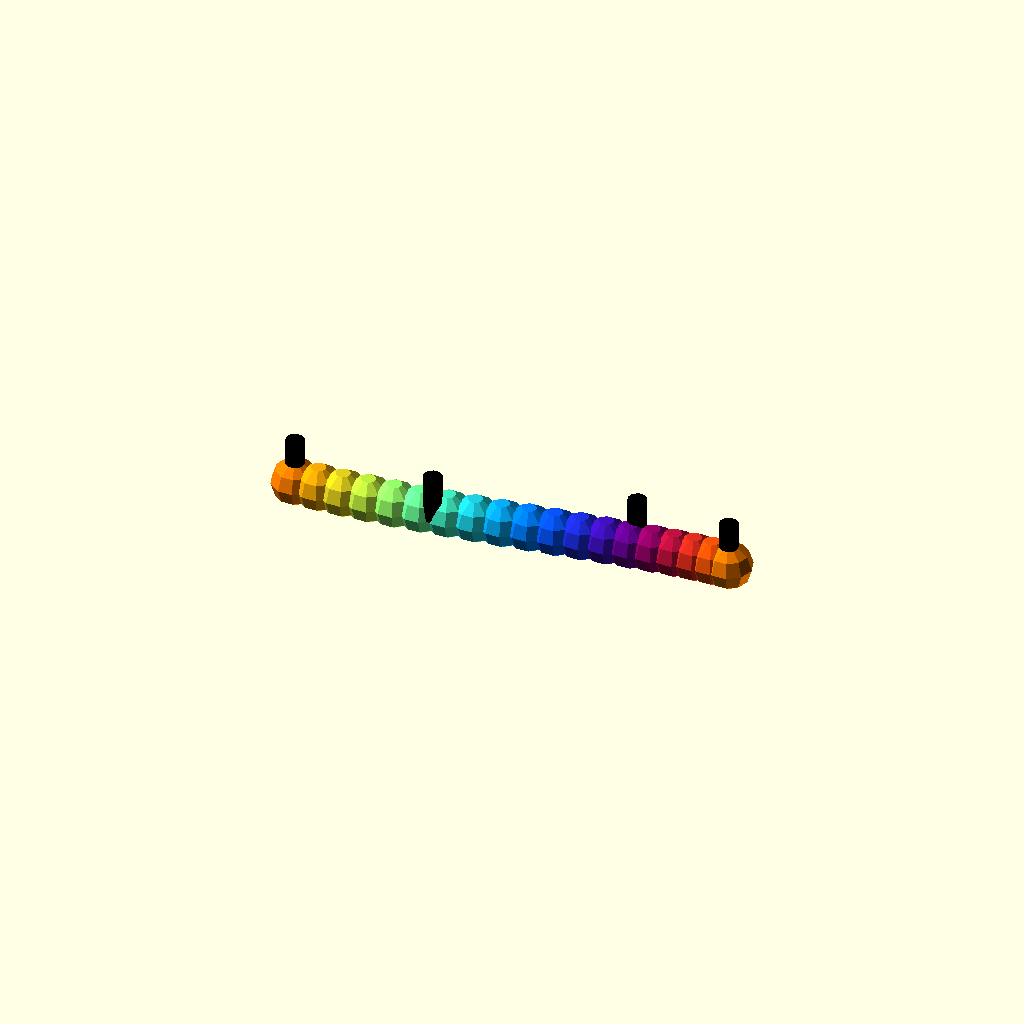
Cell 1 — every parameter at its default value.
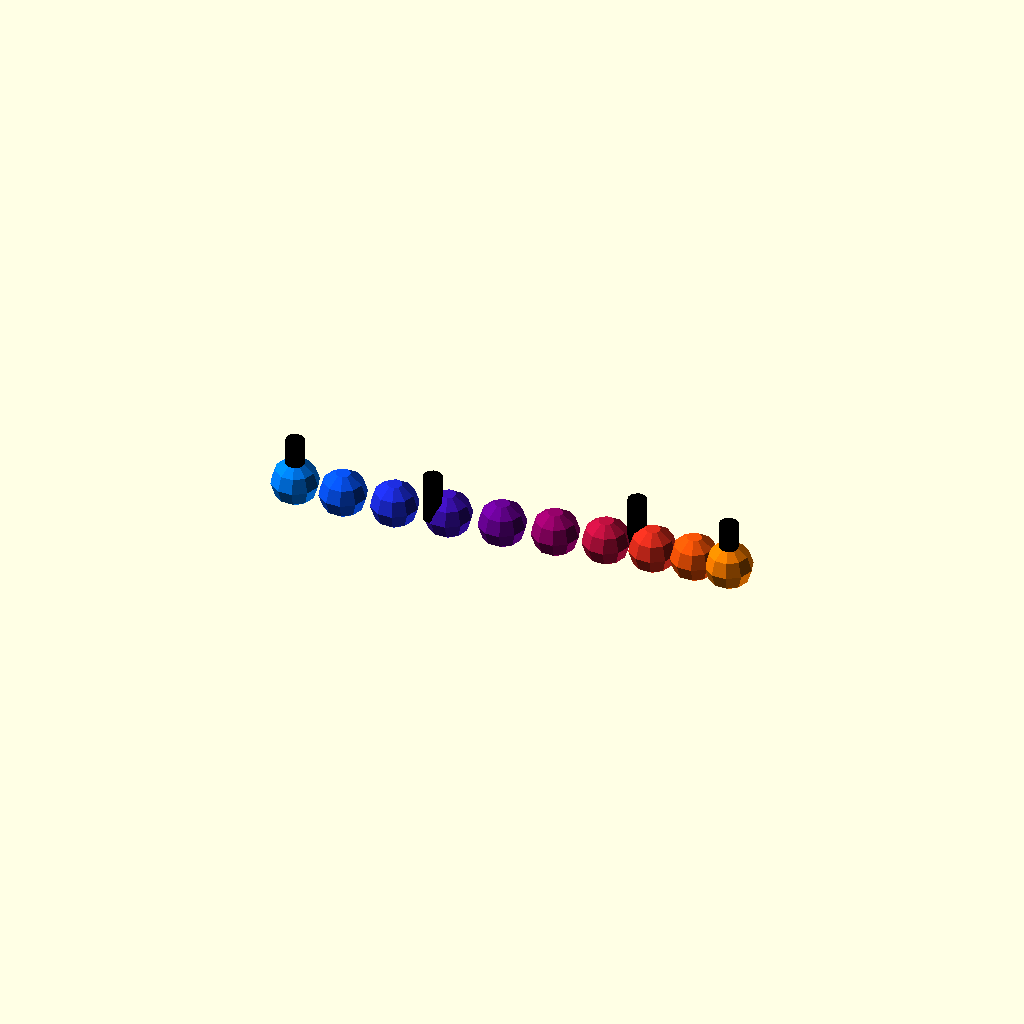
Cell 2: the same model with fs = 1.
One fixed orthographic camera (rotation 55°, 0°, 25°; colour scheme Cornfield) for every cell.
OpenSCAD source file libraries/myBezier.scad:
// --- VARIABLES ---
// roughly the size of parts of curves
fs = 0.5;

// points
p1 = [0, 0]; //start
p2 = [3, 0]; //control 1
p3 = [7, 1];  // control 2
p4 = [9, 1]; //end

// --- FUNCTIONS AND MODULES ---
// calculates the amount of points
// from distance of two points and fs
function fn(a, b) =
  round(sqrt(pow(a[0]-b[0],2)
  + pow(a[1]-b[1], 2))/fs);

// calculate each individual point
function b_pts(pts, n, idx) =
  len(pts)>2 ?
    b_pts([for(i=[0:len(pts)-2])
        pts[i]], n, idx) * n*idx
      + b_pts([for(i=[1:len(pts)-1])
        pts[i]], n, idx) * (1-n*idx)
    : pts[0] * n*idx
      + pts[1] * (1-n*idx);

// calculate fn() for given points,
// call b_pts() and concatenate points
function b_curv(pts) =
  let (fn=fn(pts[0], pts[len(pts)-1]))
    [for (i= [0:fn])
      concat(b_pts(pts, 1/fn, i))];

// displaying points as a rainbow
module rainbow (points) {
for (i= [0 : len(points)-1 ])
  color([cos(20*i)/2+0.5,
    -sin(20*i)/2+0.5,
    -cos(20*i)/2+0.5,
    1])
  translate(points[i]) sphere(0.5, $fn=10);
}

// --- THE ACTUAL MODEL ---
// calculating the points
points = b_curv([p1, p2, p3, p4]);

// displaying the calculated points
rainbow(points);

// displaying [p1 .. p4]
for (i=[p1, p2, p3, p4])
  translate(i) color("black")
    cylinder(1, 0.2, 0.2, $fn=10);
Customizer parameters (derived from the source; name, type, default, range or options):
fs: number, default 0.5
p1: vector, default [0, 0]
p2: vector, default [3, 0]
p3: vector, default [7, 1]
p4: vector, default [9, 1]
